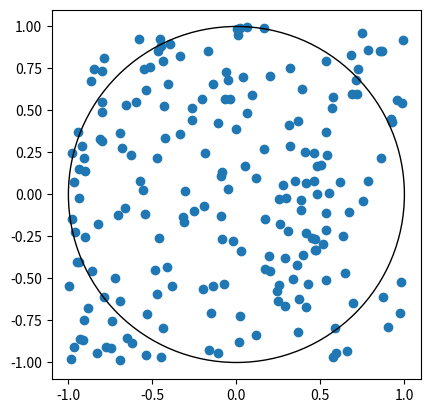
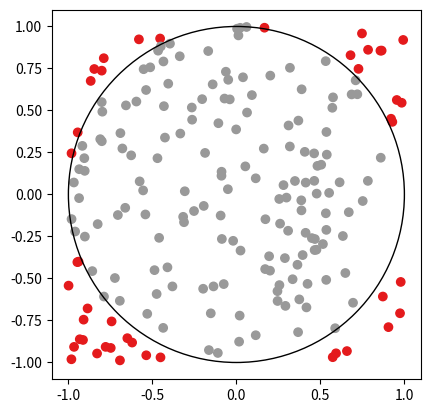

These charts were generated, in order, by the following Python code:
import numpy as np
import matplotlib.pyplot as plt

def sample_uniform(n, seed=None):
    rng = np.random.Generator(np.random.Philox(seed))
    return 2 * rng.uniform(size=(n, 2)) - 1

sample = sample_uniform(200, seed=3)

fig, ax = plt.subplots()
ax.scatter(sample[:, 0], sample[:, 1])
ax.set_aspect('equal')
ax.add_patch(plt.Circle((0, 0), 1, fill=False))

def is_in_circle(points):
    return np.linalg.norm(points, axis=-1) < 1

fig, ax = plt.subplots()
ax.scatter(sample[:, 0], sample[:, 1], c=is_in_circle(sample), cmap='Set1')
ax.set_aspect('equal')
ax.add_patch(plt.Circle((0, 0), 1,  fill=False))

# square has area 4, circle has area \pi
estimate = 4 * np.mean(is_in_circle(sample))
estimate

